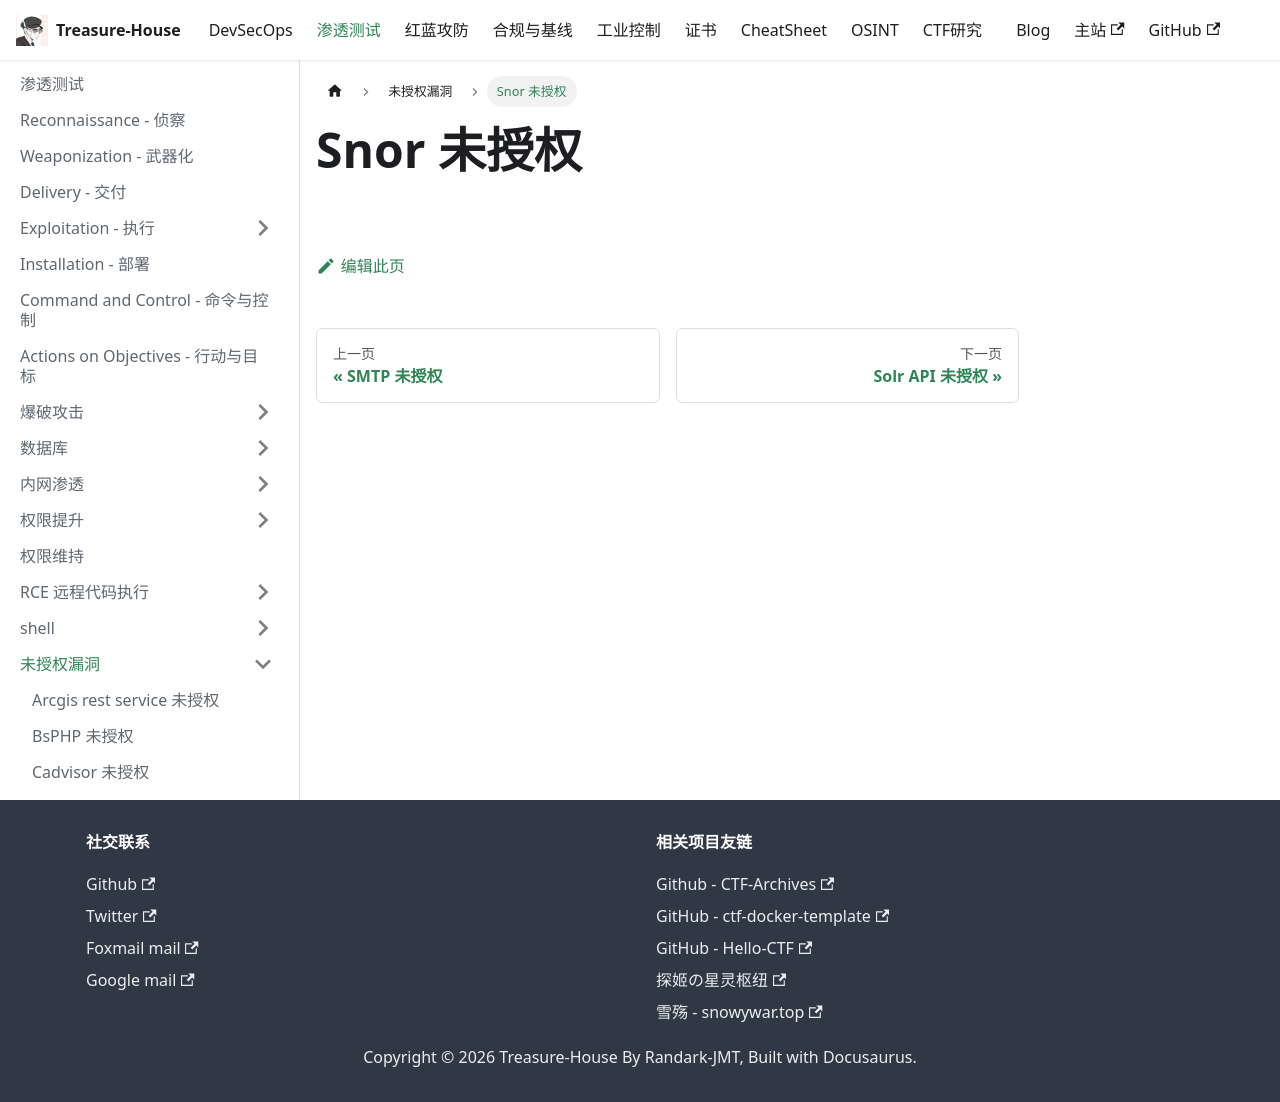

repository: Randark-JMT/Treasure-House · page: docs/Penetration/Unauthorized/Snor/index.html · generator: docusaurus

# Snor 未授权
